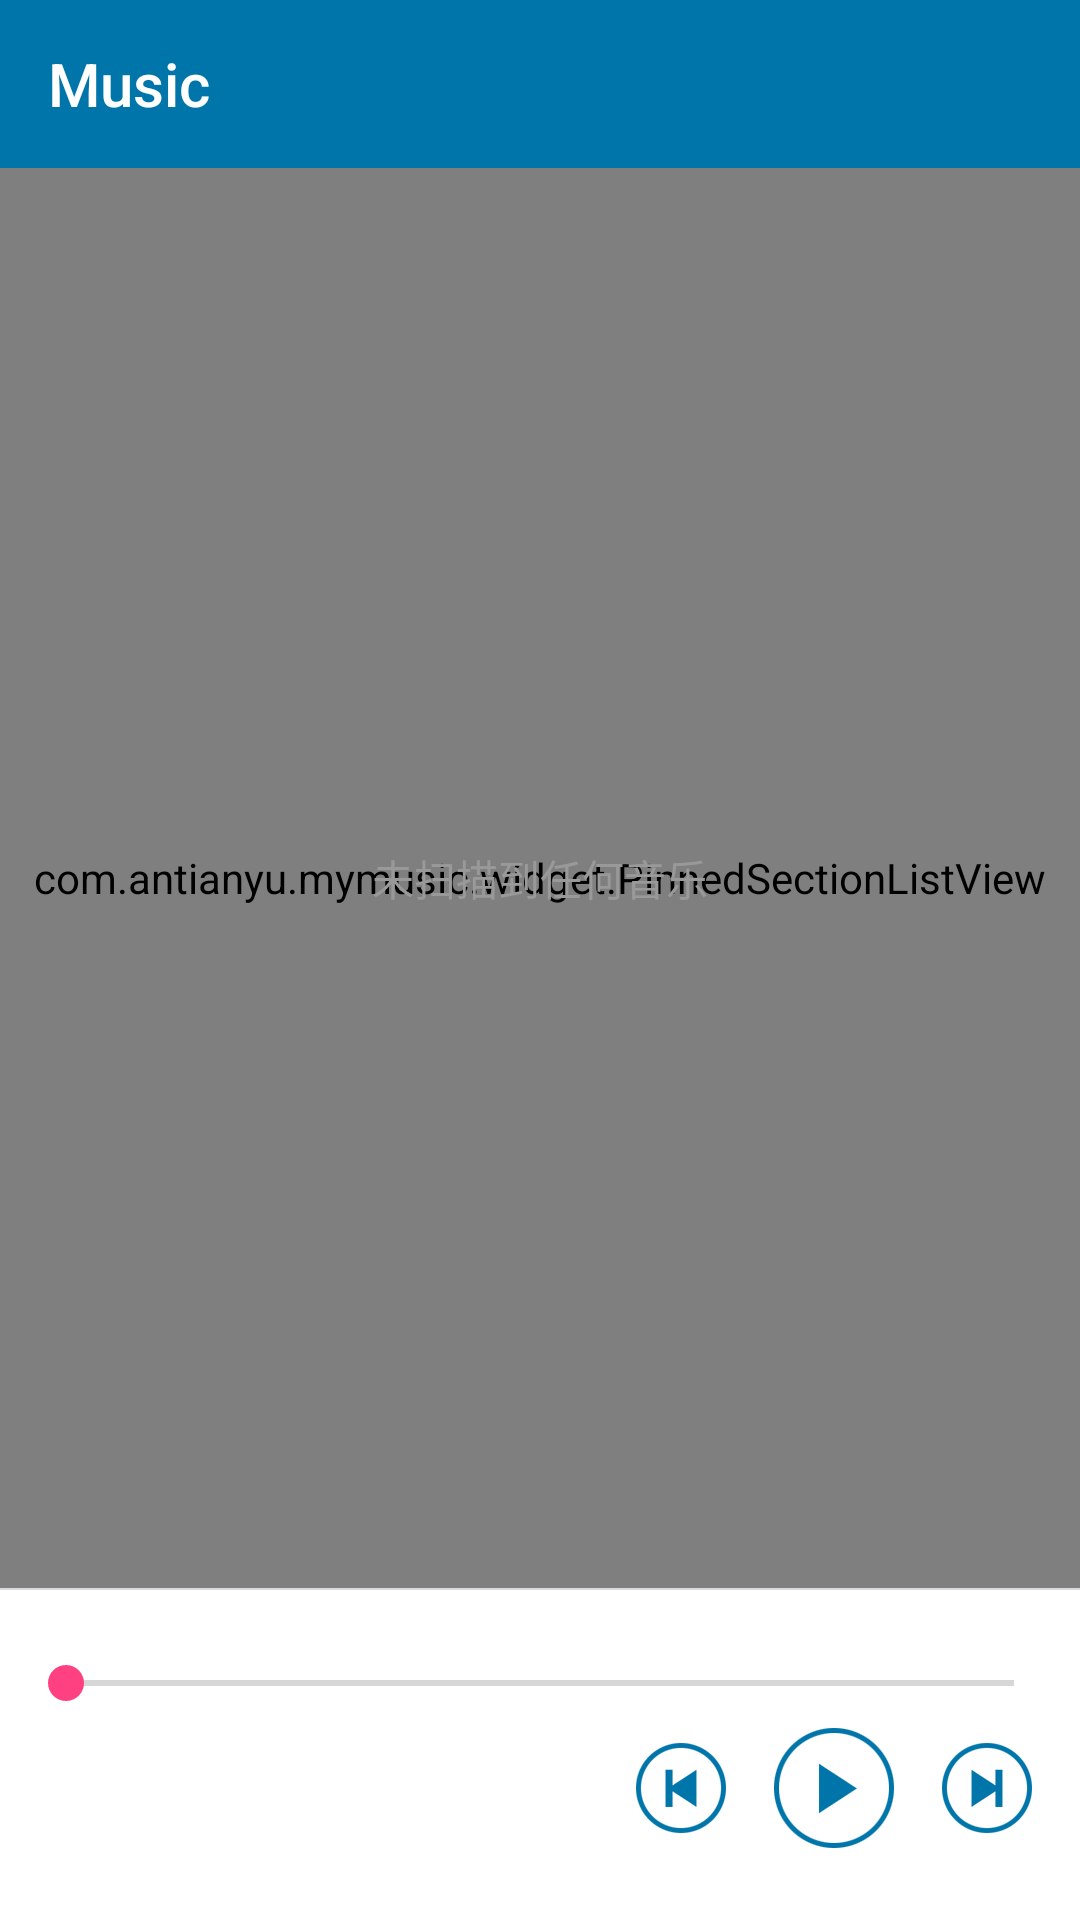

Here is an Android app screen rendered from its layout file. Give the layout XML and the strings, colors and styles it references.
<!-- AndroidManifest.xml: application theme AppTheme -->
<!-- res/layout/activity_main.xml -->
<?xml version="1.0" encoding="utf-8"?>
<LinearLayout xmlns:android="http://schemas.android.com/apk/res/android"
              xmlns:app="http://schemas.android.com/apk/res-auto"
              android:layout_width="match_parent"
              android:layout_height="match_parent"
              android:orientation="vertical"
              android:background="@color/background"
              android:id="@+id/baseLayout">

    <android.support.v7.widget.Toolbar
        android:id="@+id/toolbar"
        android:layout_height="?attr/actionBarSize"
        android:layout_width="match_parent"
        android:background="?attr/colorPrimary"
        app:theme="@style/ToolbarStyle"
        app:title="@string/app_name"/>

    <RelativeLayout
        android:layout_width="match_parent"
        android:layout_height="0dp"
        android:layout_weight="1">

        <com.example.mymusic.widget.PinnedSectionListView
            android:id="@+id/musicListView"
            android:layout_width="match_parent"
            android:layout_height="match_parent"/>

        <TextView
            android:id="@+id/promptTextView"
            android:layout_width="wrap_content"
            android:layout_height="wrap_content"
            android:layout_gravity="center"
            android:layout_centerInParent="true"
            android:text="@string/no_music"
            android:textColor="@color/text_dark_minor"
            android:textSize="14sp"/>

        <TextView
            android:id="@+id/centralTextView"
            android:layout_width="60dp"
            android:layout_height="60dp"
            android:layout_gravity="center"
            android:layout_centerInParent="true"
            android:background="@drawable/index"
            android:gravity="center"
            android:textColor="@color/text_light"
            android:textSize="30sp"
            android:visibility="invisible"/>

        <LinearLayout
            android:id="@+id/indexLayout"
            android:layout_width="20dp"
            android:layout_height="match_parent"
            android:layout_alignParentRight="true"
            android:paddingLeft="5dp"
            android:paddingRight="5dp"
            android:gravity="center"
            android:orientation="vertical"/>

    </RelativeLayout>

    <View
        android:layout_width="match_parent"
        android:layout_height="0.5dp"
        android:background="@color/divider"/>

    <LinearLayout
        android:layout_width="match_parent"
        android:layout_height="110dp"
        android:orientation="vertical"
        android:background="@color/major_light">

        <RelativeLayout
            android:layout_width="match_parent"
            android:layout_height="wrap_content"
            android:layout_marginLeft="12dp"
            android:layout_marginRight="12dp"
            android:layout_marginTop="3dp">

            <TextView
                android:id="@+id/progressTextView"
                android:layout_width="wrap_content"
                android:layout_height="wrap_content"
                android:textColor="@color/text_dark_minor"
                android:textSize="14sp"/>

            <TextView
                android:id="@+id/durationTextView"
                android:layout_width="wrap_content"
                android:layout_height="wrap_content"
                android:layout_alignParentRight="true"
                android:textColor="@color/text_dark_minor"
                android:textSize="14sp"/>

        </RelativeLayout>

        <SeekBar
            android:id="@+id/progressSeekBar"
            android:layout_width="match_parent"
            android:layout_height="wrap_content"
            android:layout_marginLeft="6dp"
            android:layout_marginRight="6dp"
            android:layout_gravity="center_horizontal"/>

        <LinearLayout
            android:layout_width="match_parent"
            android:layout_height="wrap_content"
            android:orientation="horizontal"
            android:layout_marginTop="3dp"
            android:layout_marginLeft="16dp"
            android:layout_marginRight="16dp"
            android:gravity="center_vertical">

            <LinearLayout
                android:layout_width="0dp"
                android:layout_height="wrap_content"
                android:layout_weight="1"
                android:orientation="vertical"
                android:layout_marginRight="6dp">

                <TextView
                    android:id="@+id/titleTextView"
                    android:layout_width="wrap_content"
                    android:layout_height="wrap_content"
                    android:ellipsize="marquee"
                    android:singleLine="true"
                    android:focusable="true"
                    android:focusableInTouchMode="true"
                    android:textColor="@color/text_dark_major"
                    android:textSize="18sp"/>

                <TextView
                    android:id="@+id/artistTextView"
                    android:layout_width="wrap_content"
                    android:layout_height="wrap_content"
                    android:layout_marginTop="3dp"
                    android:ellipsize="marquee"
                    android:singleLine="true"
                    android:focusable="true"
                    android:focusableInTouchMode="true"
                    android:textColor="@color/text_dark_minor"
                    android:textSize="14sp"/>

            </LinearLayout>

            <RelativeLayout
                android:layout_width="132dp"
                android:layout_height="wrap_content"
                android:layout_alignParentRight="true">

                <ImageView
                    android:id="@+id/previousImageView"
                    android:layout_width="@dimen/minor_button_size"
                    android:layout_height="@dimen/minor_button_size"
                    android:layout_centerVertical="true"
                    android:layout_toLeftOf="@+id/playImageView"
                    android:layout_marginRight="16dp"
                    android:contentDescription="@string/previous"
                    android:src="@drawable/previous"/>

                <ImageView
                    android:id="@+id/playImageView"
                    android:layout_width="@dimen/major_button_size"
                    android:layout_height="@dimen/major_button_size"
                    android:layout_centerInParent="true"
                    android:contentDescription="@string/play"
                    android:src="@drawable/play"/>

                <ImageView
                    android:id="@+id/pauseImageView"
                    android:layout_width="@dimen/major_button_size"
                    android:layout_height="@dimen/major_button_size"
                    android:layout_centerInParent="true"
                    android:contentDescription="@string/pause"
                    android:src="@drawable/pause"
                    android:visibility="invisible"/>

                <ImageView
                    android:id="@+id/nextImageView"
                    android:layout_width="@dimen/minor_button_size"
                    android:layout_height="@dimen/minor_button_size"
                    android:layout_centerVertical="true"
                    android:layout_toRightOf="@+id/playImageView"
                    android:layout_marginLeft="16dp"
                    android:contentDescription="@string/next"
                    android:src="@drawable/next"/>

            </RelativeLayout>

        </LinearLayout>

    </LinearLayout>

</LinearLayout>
<!-- resources referenced by this layout -->
<resources>
  <color name="background">#FFF2F4F7</color>
  <color name="divider">#1A000000</color>
  <color name="major_light">#FFFFFFFF</color>
  <color name="text_dark_major">#FF373737</color>
  <color name="text_dark_minor">#FF999999</color>
  <color name="text_light">#FFFFFFFF</color>
  <dimen name="major_button_size">40dp</dimen>
  <dimen name="minor_button_size">30dp</dimen>
  <!-- drawable next (drawable) -->
  <?xml version="1.0" encoding="utf-8"?>
  <selector xmlns:android="http://schemas.android.com/apk/res/android">
      
      <item android:state_pressed="true" android:drawable="@drawable/next_pressed"/>
      <item android:state_pressed="false" android:drawable="@drawable/next_unpressed"/>
      
  </selector>
  <!-- drawable pause (drawable) -->
  <?xml version="1.0" encoding="utf-8"?>
  <selector xmlns:android="http://schemas.android.com/apk/res/android">
      
      <item android:state_pressed="true" android:drawable="@drawable/pause_pressed"/>
      <item android:state_pressed="false" android:drawable="@drawable/pause_unpressed"/>
      
  </selector>
  <!-- drawable play (drawable) -->
  <?xml version="1.0" encoding="utf-8"?>
  <selector xmlns:android="http://schemas.android.com/apk/res/android">
      
      <item android:state_pressed="true" android:drawable="@drawable/play_pressed"/>
      <item android:state_pressed="false" android:drawable="@drawable/play_unpressed"/>
      
  </selector>
  <!-- drawable previous (drawable) -->
  <?xml version="1.0" encoding="utf-8"?>
  <selector xmlns:android="http://schemas.android.com/apk/res/android">
      
      <item android:state_pressed="true" android:drawable="@drawable/previous_pressed"/>
      <item android:state_pressed="false" android:drawable="@drawable/previous_unpressed"/>
      
  </selector>
  <string name="app_name">Music</string>
  <string name="next">下一首</string>
  <string name="no_music">未扫描到任何音乐</string>
  <string name="pause">暂停</string>
  <string name="play">播放</string>
  <string name="previous">上一首</string>
  <style name="ToolbarStyle" parent="AppTheme">
          <item name="android:textColorPrimary">@color/major_light</item>
          <item name="android:textColorSecondary">@color/major_light</item>
      </style>
  <style name="AppTheme" parent="Base.Theme.DesignDemo">
  
      </style>
  <!-- drawable next_pressed: png bitmap (drawable, 6728 bytes) -->
  <!-- drawable next_unpressed: png bitmap (drawable, 6674 bytes) -->
  <!-- drawable pause_pressed: png bitmap (drawable, 6385 bytes) -->
  <!-- drawable pause_unpressed: png bitmap (drawable, 6331 bytes) -->
  <!-- drawable play_pressed: png bitmap (drawable, 6790 bytes) -->
  <!-- drawable play_unpressed: png bitmap (drawable, 6736 bytes) -->
  <!-- drawable previous_pressed: png bitmap (drawable, 6740 bytes) -->
  <!-- drawable previous_unpressed: png bitmap (drawable, 6685 bytes) -->
  <style name="Base.Theme.DesignDemo" parent="Theme.AppCompat.Light.NoActionBar">
          <item name="colorPrimary">@color/major_dark</item>
          <item name="colorPrimaryDark">@color/minor_dark</item>
          <item name="colorAccent">#FF4081</item>
      </style>
  <color name="major_dark">#FF0075A9</color>
  <color name="minor_dark">#FF6AACD6</color>
</resources>
